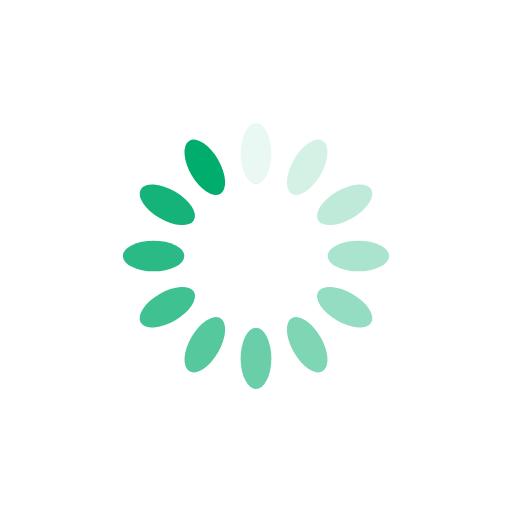
t = 0.00 s
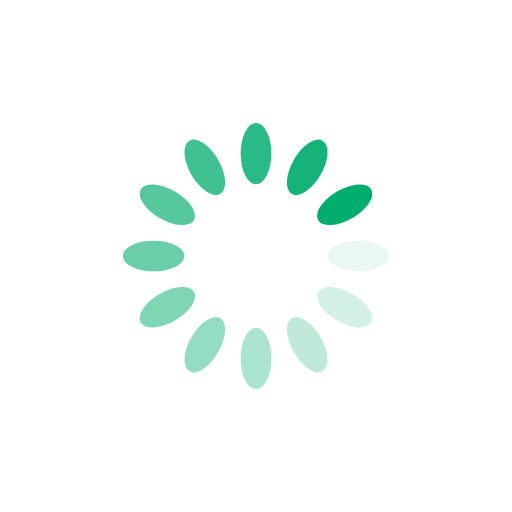
t = 0.25 s
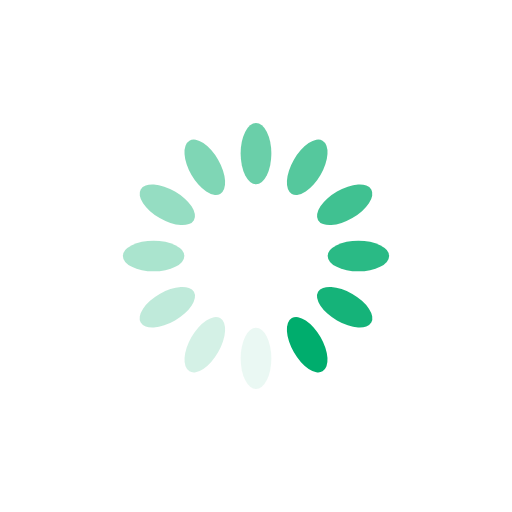
t = 0.50 s
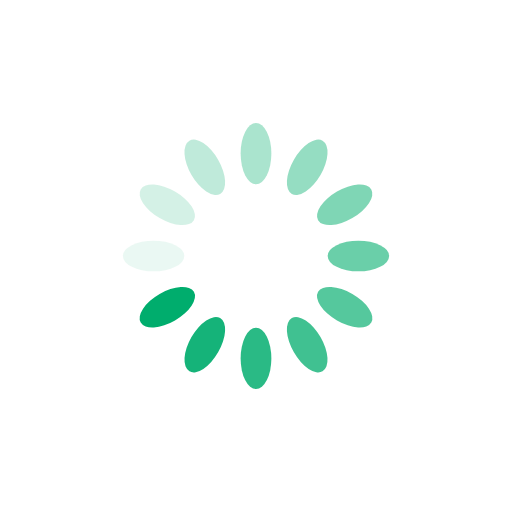
t = 0.75 s

The animated SVG that drew these frames (rendered in a browser with its animation timeline set to each time). Animation: 12 SMIL elements (animate=12); one cycle of 1.00 s, repeats indefinitely.

<?xml version="1.0" encoding="utf-8"?>
<svg xmlns="http://www.w3.org/2000/svg" xmlns:xlink="http://www.w3.org/1999/xlink" style="margin: auto; background: transparent; display: block; shape-rendering: auto;" width="50px" height="50px" viewBox="0 0 100 100" preserveAspectRatio="xMidYMid">
<g transform="rotate(0 50 50)">
  <rect x="47" y="24" rx="3" ry="6" width="6" height="12" fill="#00AD6D">
    <animate attributeName="opacity" values="1;0" keyTimes="0;1" dur="1s" begin="-0.9166666666666666s" repeatCount="indefinite"></animate>
  </rect>
</g><g transform="rotate(30 50 50)">
  <rect x="47" y="24" rx="3" ry="6" width="6" height="12" fill="#00AD6D">
    <animate attributeName="opacity" values="1;0" keyTimes="0;1" dur="1s" begin="-0.8333333333333334s" repeatCount="indefinite"></animate>
  </rect>
</g><g transform="rotate(60 50 50)">
  <rect x="47" y="24" rx="3" ry="6" width="6" height="12" fill="#00AD6D">
    <animate attributeName="opacity" values="1;0" keyTimes="0;1" dur="1s" begin="-0.75s" repeatCount="indefinite"></animate>
  </rect>
</g><g transform="rotate(90 50 50)">
  <rect x="47" y="24" rx="3" ry="6" width="6" height="12" fill="#00AD6D">
    <animate attributeName="opacity" values="1;0" keyTimes="0;1" dur="1s" begin="-0.6666666666666666s" repeatCount="indefinite"></animate>
  </rect>
</g><g transform="rotate(120 50 50)">
  <rect x="47" y="24" rx="3" ry="6" width="6" height="12" fill="#00AD6D">
    <animate attributeName="opacity" values="1;0" keyTimes="0;1" dur="1s" begin="-0.5833333333333334s" repeatCount="indefinite"></animate>
  </rect>
</g><g transform="rotate(150 50 50)">
  <rect x="47" y="24" rx="3" ry="6" width="6" height="12" fill="#00AD6D">
    <animate attributeName="opacity" values="1;0" keyTimes="0;1" dur="1s" begin="-0.5s" repeatCount="indefinite"></animate>
  </rect>
</g><g transform="rotate(180 50 50)">
  <rect x="47" y="24" rx="3" ry="6" width="6" height="12" fill="#00AD6D">
    <animate attributeName="opacity" values="1;0" keyTimes="0;1" dur="1s" begin="-0.4166666666666667s" repeatCount="indefinite"></animate>
  </rect>
</g><g transform="rotate(210 50 50)">
  <rect x="47" y="24" rx="3" ry="6" width="6" height="12" fill="#00AD6D">
    <animate attributeName="opacity" values="1;0" keyTimes="0;1" dur="1s" begin="-0.3333333333333333s" repeatCount="indefinite"></animate>
  </rect>
</g><g transform="rotate(240 50 50)">
  <rect x="47" y="24" rx="3" ry="6" width="6" height="12" fill="#00AD6D">
    <animate attributeName="opacity" values="1;0" keyTimes="0;1" dur="1s" begin="-0.25s" repeatCount="indefinite"></animate>
  </rect>
</g><g transform="rotate(270 50 50)">
  <rect x="47" y="24" rx="3" ry="6" width="6" height="12" fill="#00AD6D">
    <animate attributeName="opacity" values="1;0" keyTimes="0;1" dur="1s" begin="-0.16666666666666666s" repeatCount="indefinite"></animate>
  </rect>
</g><g transform="rotate(300 50 50)">
  <rect x="47" y="24" rx="3" ry="6" width="6" height="12" fill="#00AD6D">
    <animate attributeName="opacity" values="1;0" keyTimes="0;1" dur="1s" begin="-0.08333333333333333s" repeatCount="indefinite"></animate>
  </rect>
</g><g transform="rotate(330 50 50)">
  <rect x="47" y="24" rx="3" ry="6" width="6" height="12" fill="#00AD6D">
    <animate attributeName="opacity" values="1;0" keyTimes="0;1" dur="1s" begin="0s" repeatCount="indefinite"></animate>
  </rect>
</g>
<!-- [ldio] generated by https://loading.io/ --></svg>
